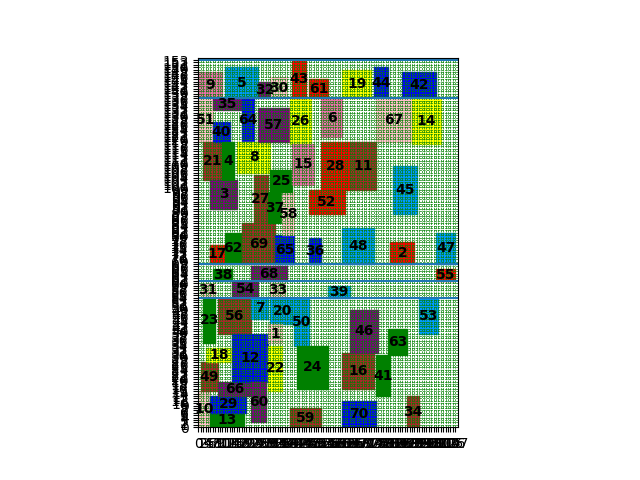

Source data for this figure (header and first rows):
index, mooring time, starting berth position occupied
9, 0, 137
10, 0, 0
17, 5, 68
51, 0, 119
31, 1, 54
35, 6, 132
49, 1, 15
21, 2, 103
23, 2, 35
5, 11, 137
13, 5, 0
18, 3, 27
29, 5, 6
40, 6, 119
56, 8, 39
62, 11, 68
38, 6, 61
64, 18, 119
54, 14, 54
69, 18, 68
3, 5, 91
4, 10, 103
27, 23, 85
66, 8, 13
7, 22, 45
8, 16, 106
12, 14, 19
30, 30, 137
33, 30, 54
37, 29, 85
57, 25, 119
59, 38, 0
65, 32, 68
68, 22, 61
16, 60, 16
20, 30, 43
48, 60, 68
50, 40, 34
22, 29, 15
60, 22, 2
6, 51, 121
32, 25, 137
36, 46, 68
58, 35, 80
61, 46, 137
63, 79, 30
19, 60, 137
25, 30, 98
26, 38, 118
42, 85, 137
43, 39, 137
44, 73, 137
70, 60, 0
34, 87, 0
39, 54, 54
41, 74, 13
67, 74, 119
24, 41, 16
28, 51, 99
47, 99, 68
... 12 more rows
